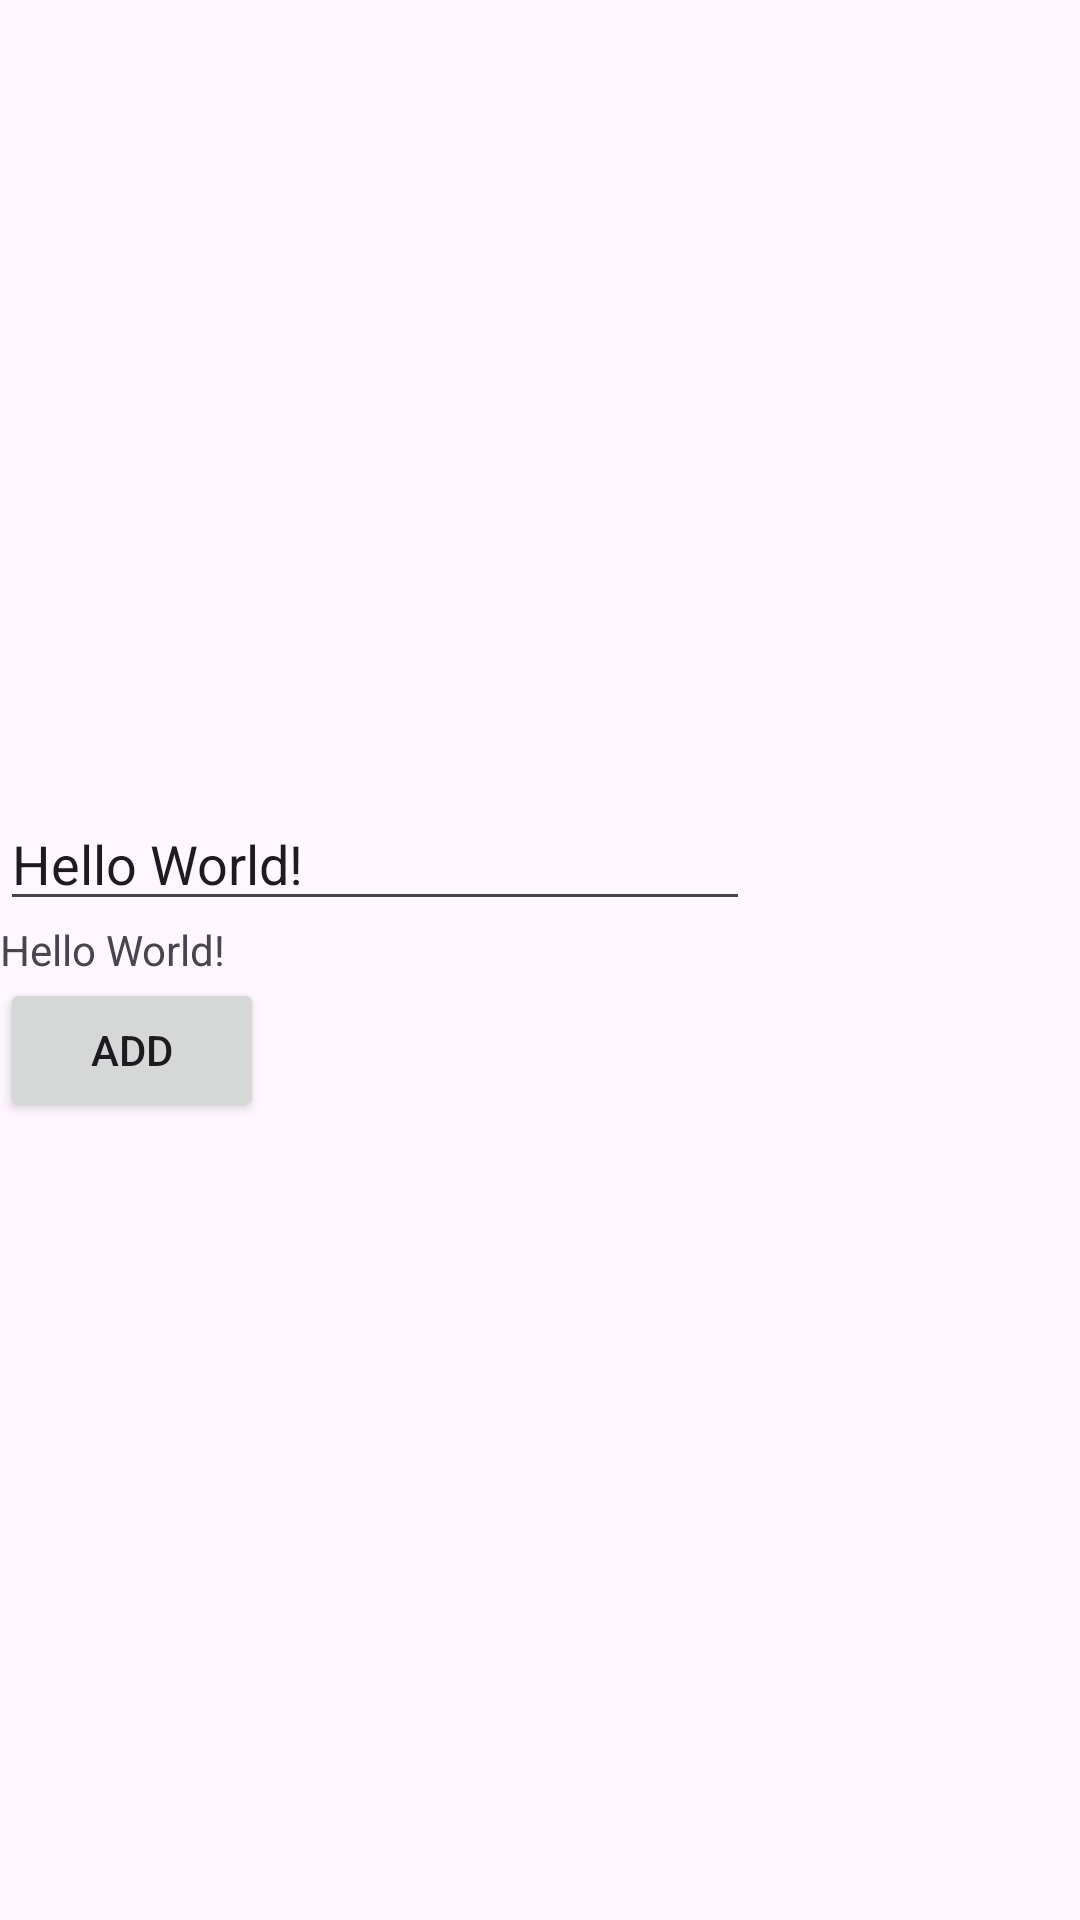

Write the Android layout XML for this screen, with the resource values it uses.
<!-- AndroidManifest.xml: application theme Theme.RealtimeDatabaseKotlin -->
<!-- res/layout/activity_main.xml -->
<?xml version="1.0" encoding="utf-8"?>
<RelativeLayout xmlns:android="http://schemas.android.com/apk/res/android"
    xmlns:app="http://schemas.android.com/apk/res-auto"
    xmlns:tools="http://schemas.android.com/tools"
    android:layout_width="match_parent"
    android:layout_height="match_parent"
    tools:context=".MainActivity">

    <LinearLayout
        android:layout_width="match_parent"
        android:layout_height="wrap_content"
        android:orientation="vertical"
        android:layout_centerInParent="true">
        <EditText
            android:id="@+id/edt_input"
            android:layout_width="250dp"
            android:layout_height="wrap_content"
            android:text="Hello World!" />

        <TextView
            android:id="@+id/txv_output"
            android:layout_width="250dp"
            android:layout_height="wrap_content"
            android:text="Hello World!" />
        <Button
            android:id="@+id/bt_save"
            android:layout_width="wrap_content"
            android:layout_height="wrap_content"
            android:text="Add" />
    </LinearLayout>

</RelativeLayout>
<!-- resources referenced by this layout -->
<resources>
  <style name="Theme.RealtimeDatabaseKotlin" parent="Base.Theme.RealtimeDatabaseKotlin" />
  <style name="Base.Theme.RealtimeDatabaseKotlin" parent="Theme.Material3.DayNight.NoActionBar">
          
          
      </style>
</resources>
